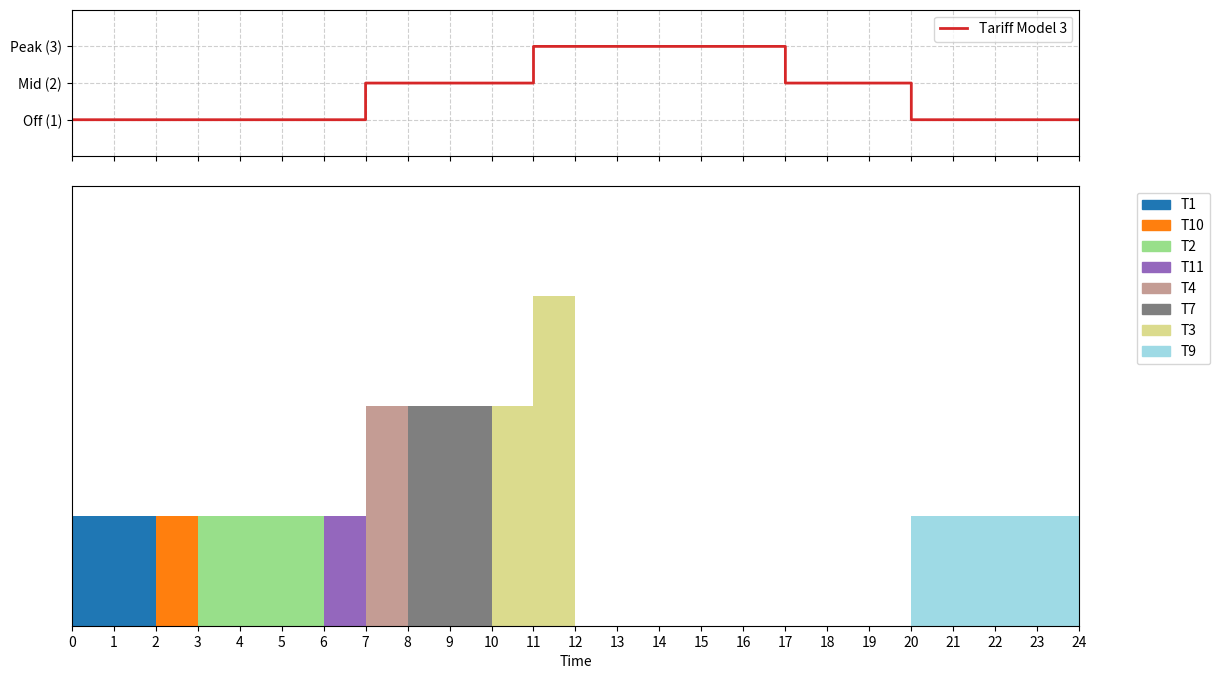

This figure's Python source:

import copy
import time

from matplotlib import ticker
import matplotlib.pyplot as plt
import matplotlib.patches as mpatches

tariff_model = 3  # Modèle tarifaire par défaut

class Task:
    def __init__(self, name, arrival_time, execution_time, deadline):
        self.name = name # Nom de la tâche
        self.arrival_time = round(arrival_time * 60) # Date d'arrivée de la tâche
        self.execution_time = round(execution_time * 60)  # Temps d'exécution total de la tâche
        self.remaining_time = round(execution_time * 60) # Temps d'exécution restant
        self.deadline = round(deadline * 60) # Échéance de la tâche

    def get_laxity(self, current_time):
        # Laxité = (Échéance - Temps actuel) - Temps d'exécution restant
        # Correspond au temps disponible avant l'échéance après avoir pris en compte le temps d'exécution restant
        return round(((self.deadline - current_time) - self.remaining_time),2)   
    

def get_cost_at_hour(hour, tariff_model):

    hour = round(hour/60, 2)  # Convertir en heures
    price = 0

    if tariff_model == 2:
        #7h-11h & 17h-21h: Peak, autres: OffPeak
        #hour = t % 24
        if 7 <= hour < 11 or 17 <= hour < 21:
            price = 3 # Peak

        else:
            price = 1 # OffPeak

    else:
        # 0h-7h: OffPeak, 7h-11h: MidPeak, 11h-17h: Peak, 17h-20h: MidPeak, 20h-24h: OffPeak
        #hour = t % 24
        if 11 <= hour < 17: 
            price = 3 # Peak
        elif 7 <= hour < 11 or 17 <= hour < 20: 
            price = 2 # MidPeak
        else:
            price = 1 # OffPeak

    return price/60  # Convertir en coût par minute


def plot_gantt(history, ax=None):
    

    if ax is None:
        fig, ax = plt.subplots(figsize=(24, 6))
        show_plot = True
    else:
        show_plot = False

    task_colors = {}
    color_index = 0
    colors = plt.get_cmap('tab20', len(set([h[1] for h in history])))

    for time, task_name, price in history:
        if task_name not in task_colors:
            task_colors[task_name] = colors(color_index)
            color_index += 1
        ax.broken_barh([(time, 1)], (0, price), facecolors=task_colors[task_name])

    ax.set_ylim(0, max([h[2] for h in history]) + 1)
    ax.set_xlim(0, max([h[0] for h in history]) + 1)
    ax.xaxis.set_major_locator(ticker.MultipleLocator(60))
    formatter = ticker.FuncFormatter(lambda x, pos: f'{int(x/60)}')
    ax.xaxis.set_major_formatter(formatter)
    ax.set_xlabel('Time')
    ax.set_yticks([])
    

    # Create legend
    patches = [mpatches.Patch(color=color, label=task) for task, color in task_colors.items()]
    plt.legend(handles=patches, bbox_to_anchor=(1.05, 1), loc='upper left')

    if show_plot:
        plt.tight_layout()
        plt.show()

def plot_cost_profile(tariff_model, max_hours=24, ax=None):
    """
    Affiche la courbe des coûts.
    """
    if ax is None:
        fig, ax = plt.subplots(figsize=(24, 4))
        show_plot = True
    else:
        show_plot = False

    # Génération des données minute par minute
    minutes = list(range(0, max_hours * 60))
    costs = [get_cost_at_hour(m, tariff_model) * 60 for m in minutes]
    
    ax.plot(minutes, costs, drawstyle='steps-post', color='tab:red', linewidth=2, label=f'Tariff Model {tariff_model}')
    
    ax.set_ylim(0, 4)
    ax.set_yticks([1, 2, 3])
    ax.set_yticklabels(["Off (1)", "Mid (2)", "Peak (3)"])
    ax.grid(True, linestyle='--', alpha=0.6)
    ax.legend(loc='upper right') # Utiliser ax.legend
    

    if show_plot:
        # Si on affiche seul, on formate l'axe X ici
        ax.xaxis.set_major_locator(ticker.MultipleLocator(60))
        formatter = ticker.FuncFormatter(lambda x, pos: f'{int(x/60)}h')
        ax.xaxis.set_major_formatter(formatter)
        plt.show()


def online_full_tasks():
    
    current_time = 0 #Début de la simulation
    completed_tasks = [] #Liste des tâches complétées
    active_tasks = [] #Liste des tâches actives
    failed_tasks = [] #Liste des tâches échouées
    total_cost = 0 #Coût total de l'ordonnancement 
    total_inital_tasks = len(tasks_list) #Nombre total de tâches initiales
    history = [] #Historique des taches pour le diagramme de Gantt
    start_loop_time = time.time()
    new_arrivals = [t for t in tasks_list if t.arrival_time <= current_time] #Tâches arrivant à l'instant t

    while tasks_list or active_tasks:
        #Ajout des tâches qui viennent d'arriver
        active_tasks.extend(new_arrivals)
        for t in new_arrivals: tasks_list.remove(t)

        # Si (Temps actuel + Temps restant > Deadline), la tâche est condamnée et supprimée
        missed = [t for t in active_tasks[:] if (current_time + t.remaining_time) > t.deadline]
        for t in missed:
            failed_tasks.append(t)
            active_tasks.remove(t)

        

        if active_tasks:
            active_tasks.sort(key=lambda x: x.deadline)
            current_task = active_tasks[0]
           
            

            while current_task.remaining_time > 0:
                
                delay = False


                new_arrivals = [t for t in tasks_list if t.arrival_time <= current_time] #Tâches arrivant à l'instant t
                active_tasks.extend(new_arrivals)
                active_tasks.sort(key=lambda x: x.deadline)
                for t in new_arrivals:
                    tasks_list.remove(t)

                if len(new_arrivals) > 1:
                   
                    new_arrivals.sort(key=lambda x: x.deadline)
                    if active_tasks[0].execution_time+active_tasks[1].execution_time <= current_task.remaining_time:
                        current_task.execution_time= current_task.remaining_time
                        #print(current_task.remaining_time,current_task.execution_time)
                        new_arrivals.append(current_task)
                        current_task = active_tasks[0]


                window = [get_cost_at_hour(h, tariff_model) for h in range(current_time, current_task.deadline)]
                #print("window",window)

                min_cost = min ([get_cost_at_hour(h, tariff_model) for h in range(current_time, current_task.deadline)])
                #print("cost",get_cost_at_hour(current_time, tariff_model), min_cost)
                if get_cost_at_hour(current_time, tariff_model) > min_cost and current_task.get_laxity(current_time) > 0:
                    #si on peut retarder la tâche actuelle pour une tâche moins coûteuse
                    #print("delay")
                    delay = True
                    active_tasks.sort(key=lambda x: x.deadline)
                    current_task=active_tasks[0]
                    #print("current task", current_task.name)
                    
                if not delay:
                    total_cost += get_cost_at_hour(current_time, tariff_model)
                    history.append((current_time, current_task.name, get_cost_at_hour(current_time, tariff_model)*60))
                    current_task.remaining_time -= 1
                    current_time += 1

                else:
                    current_time += 1

            if current_task.remaining_time == 0:
                active_tasks.remove(current_task)
                completed_tasks.append(current_task)

        else:
            current_time +=1 
               
    print("Simulation completed in", time.time() - start_loop_time, "seconds.")
    print("End time:", round(current_time/60,2), "hours")
    print("Total cost:", round (total_cost,2))
    print("Completed tasks:" , len(completed_tasks)/total_inital_tasks * 100, "%")
    print("completed tasks:", [t.name for t in completed_tasks])
    print("Failed tasks:", [t.name for t in failed_tasks])

    return history




tasks_list = [
    Task("T1", arrival_time=0, execution_time=2, deadline=10),
    Task("T10"  , arrival_time=0.5, execution_time=1, deadline=7),
    Task("T11"  , arrival_time=0.5, execution_time=1, deadline=9),
    Task("T7", arrival_time=3.5, execution_time=2, deadline=11),
    Task("T2", arrival_time=2, execution_time=3, deadline=8),
    Task("T9", arrival_time=7, execution_time=4, deadline=25),
    Task("T4", arrival_time=6, execution_time=1, deadline=9),
    Task("T14", arrival_time=3.5, execution_time=2, deadline=11),
    Task("T3", arrival_time=4, execution_time=2, deadline=12),
    Task("T5", arrival_time=8, execution_time=2, deadline=12),
    Task("T6", arrival_time=1, execution_time=5, deadline=14),
    Task("T8", arrival_time=5, execution_time=2, deadline=13)
]


l1=copy.deepcopy(tasks_list)
l2=copy.deepcopy(tasks_list)

history = online_full_tasks()

fig, (ax1, ax2) = plt.subplots(2, 1, figsize=(13, 8), sharex=True, gridspec_kw={'height_ratios': [1, 3]})
plt.subplots_adjust(hspace=0.1)

plot_cost_profile(tariff_model=tariff_model, max_hours=24, ax=ax1) # Dessine en haut
plot_gantt(history, ax=ax2)
plt.show()
